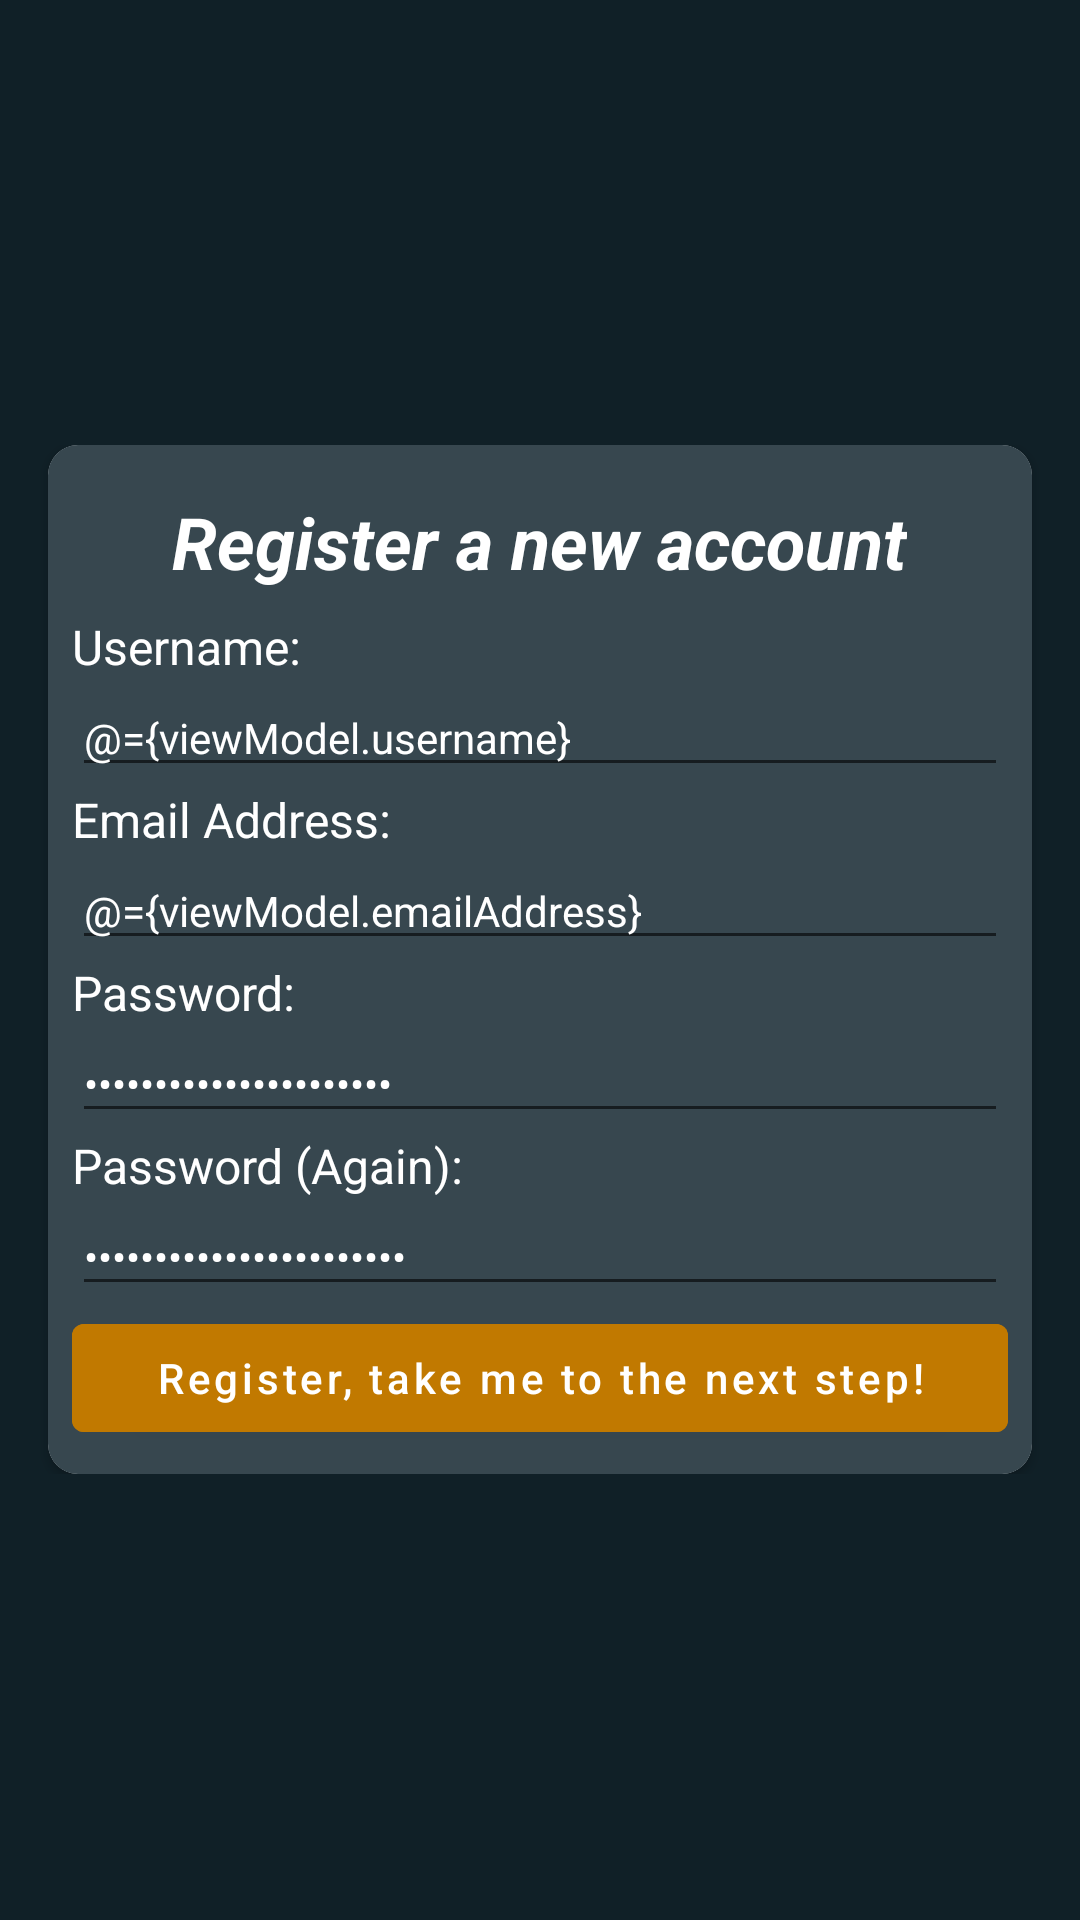

Write the Android layout XML for this screen, with the resource values it uses.
<!-- AndroidManifest.xml: application theme Theme.Taxidi -->
<!-- res/layout/auth_register_fragment.xml -->
<?xml version="1.0" encoding="utf-8"?>
<layout xmlns:android="http://schemas.android.com/apk/res/android"
    xmlns:app="http://schemas.android.com/apk/res-auto"
    xmlns:tools="http://schemas.android.com/tools">

    <data>
        <variable
            name="viewModel"
            type="com.lucidsoftworksllc.taxidi.auth.viewmodels.AuthSignInViewModel" />
    </data>

    <ScrollView
        android:layout_width="match_parent"
        android:layout_height="match_parent"
        android:background="@color/primaryDarkColor">

        <androidx.constraintlayout.widget.ConstraintLayout
            android:id="@+id/auth_register_constraint_layout"
            android:layout_width="match_parent"
            android:layout_height="wrap_content"
            android:layout_gravity="center">

            <androidx.cardview.widget.CardView
                android:id="@+id/auth_welcome_cardview"
                android:layout_width="match_parent"
                android:layout_height="wrap_content"
                android:layout_marginStart="@dimen/padding_large"
                android:layout_marginEnd="@dimen/padding_large"
                app:cardCornerRadius="10dp"
                app:layout_constraintBottom_toBottomOf="parent"
                app:layout_constraintEnd_toEndOf="parent"
                app:layout_constraintStart_toEndOf="parent"
                app:layout_constraintTop_toTopOf="parent">

                <LinearLayout
                    android:id="@+id/auth_cardview_linearlayout"
                    style="@style/CardView.Dark"
                    android:layout_width="match_parent"
                    android:layout_height="match_parent"
                    android:background="@color/primaryColor"
                    android:orientation="vertical"
                    android:padding="@dimen/padding_medium">

                    <TextView
                        android:id="@+id/auth_register_text"
                        android:layout_width="wrap_content"
                        android:layout_height="wrap_content"
                        android:layout_gravity="center_horizontal"
                        android:layout_margin="@dimen/padding_medium"
                        android:gravity="center"
                        android:text="@string/register_new_account"
                        android:textColor="@color/primaryTextColor"
                        android:textSize="@dimen/text_size_large"
                        android:textStyle="italic|bold" />

                    <com.google.android.material.textview.MaterialTextView
                        android:layout_width="match_parent"
                        android:layout_height="wrap_content"
                        android:text="@string/username_text"
                        android:textColor="@color/white"
                        android:textSize="@dimen/text_medium_size"/>

                    <com.google.android.material.textfield.TextInputEditText
                        android:id="@+id/sign_in_username"
                        style="@style/Widget.Design.TextInputLayout"
                        android:layout_width="match_parent"
                        android:layout_height="wrap_content"
                        android:hint="@string/example_username"
                        android:inputType="textShortMessage"
                        android:text="@={viewModel.username}"
                        android:textColor="@color/white" />

                    <com.google.android.material.textview.MaterialTextView
                        android:layout_width="match_parent"
                        android:layout_height="wrap_content"
                        android:text="@string/email_address_text"
                        android:textColor="@color/white"
                        android:textSize="@dimen/text_medium_size"/>

                    <com.google.android.material.textfield.TextInputEditText
                        android:id="@+id/sign_in_email_address"
                        style="@style/Widget.Design.TextInputLayout"
                        android:layout_width="match_parent"
                        android:layout_height="wrap_content"
                        android:hint="@string/example_email"
                        android:inputType="textEmailAddress"
                        android:text="@={viewModel.emailAddress}"
                        android:textColor="@color/white" />

                    <com.google.android.material.textview.MaterialTextView
                        android:layout_width="match_parent"
                        android:layout_height="wrap_content"
                        android:text="@string/password_text"
                        android:textColor="@color/white"
                        android:textSize="@dimen/text_medium_size"/>

                    <com.google.android.material.textfield.TextInputEditText
                        android:id="@+id/register_password"
                        style="@style/Widget.Design.TextInputLayout"
                        android:layout_width="match_parent"
                        android:layout_height="wrap_content"
                        android:hint="@string/example_password"
                        android:inputType="textPassword"
                        android:text="@={viewModel.password}"
                        android:textColor="@color/white" />

                    <com.google.android.material.textview.MaterialTextView
                        android:layout_width="match_parent"
                        android:layout_height="wrap_content"
                        android:text="@string/password_text2"
                        android:textColor="@color/white"
                        android:textSize="@dimen/text_medium_size"/>

                    <com.google.android.material.textfield.TextInputEditText
                        android:id="@+id/register_password2"
                        style="@style/Widget.Design.TextInputLayout"
                        android:layout_width="match_parent"
                        android:layout_height="wrap_content"
                        android:hint="@string/example_password"
                        android:inputType="textPassword"
                        android:text="@={viewModel.password2}"
                        android:textColor="@color/white" />

                    <com.google.android.material.button.MaterialButton
                        android:id="@+id/register_frag_register_button"
                        android:backgroundTint="@color/secondaryDarkColor"
                        android:text="@string/register_text_next_step"
                        android:layout_width="match_parent"
                        android:layout_height="wrap_content"
                        android:textAllCaps="false"
                        android:onClick="@{() -> viewModel.validateRegisterCredentials()}"/>

                </LinearLayout>

                <ProgressBar
                    android:id="@+id/auth_register_progressbar"
                    android:layout_width="wrap_content"
                    android:layout_height="wrap_content"
                    android:layout_gravity="center"
                    android:backgroundTint="@color/purple_200"
                    android:visibility="gone"
                    tools:visibility="visible"
                    app:fadeVisible="@{viewModel.showLoading.booleanValue()}"/>

            </androidx.cardview.widget.CardView>

        </androidx.constraintlayout.widget.ConstraintLayout>

    </ScrollView>

</layout>
<!-- resources referenced by this layout -->
<resources>
  <color name="primaryColor">#37474f</color>
  <color name="primaryDarkColor">#102027</color>
  <color name="primaryTextColor">#ffffff</color>
  <color name="purple_200">#FFBB86FC</color>
  <color name="secondaryDarkColor">#c17900</color>
  <color name="white">#FFFFFFFF</color>
  <dimen name="padding_large">16dp</dimen>
  <dimen name="padding_medium">8dp</dimen>
  <dimen name="text_medium_size">16sp</dimen>
  <dimen name="text_size_large">24sp</dimen>
  <string name="email_address_text">Email Address:</string>
  <string name="example_email">truckdrivingman@yeehaw.com</string>
  <string name="example_password">********</string>
  <string name="example_username">TruckDrivingMan</string>
  <string name="password_text">Password:</string>
  <string name="password_text2">Password (Again):</string>
  <string name="register_new_account">Register a new account</string>
  <string name="register_text_next_step">Register, take me to the next step!</string>
  <string name="username_text">Username:</string>
  <style name="Theme.Taxidi" parent="Theme.MaterialComponents.DayNight.NoActionBar">
          
          <item name="colorPrimary">@color/primaryColor</item>
          <item name="colorPrimaryVariant">@color/primaryDarkColor</item>
          <item name="colorOnPrimary">@color/white</item>
          
          <item name="colorSecondary">@color/white</item>
          <item name="colorSecondaryVariant">@color/secondaryLightColor</item>
          <item name="colorOnSecondary">@color/black</item>
          
          <item name="android:statusBarColor" tools:targetApi="l">?attr/colorPrimaryVariant</item>
          
          <item name="windowActionBar">false</item>
          <item name="windowNoTitle">true</item>
      </style>
  <color name="secondaryLightColor">#ffd95a</color>
  <color name="black">#FF000000</color>
</resources>
